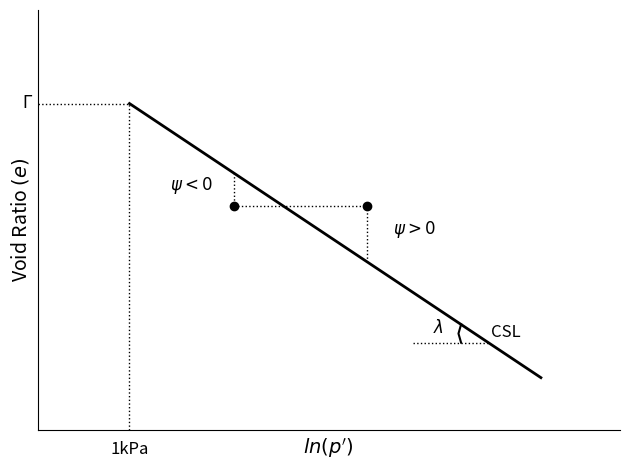

This figure's Python source: (Note: this script raises an exception after producing the figure.)
"""
[redacted]
Date: 28/10/2022

Figure that explains CSL
"""
import os
import math
import numpy as np
import matplotlib.pyplot as plt
from matplotlib import patches

def get_e_cs(p):
    """
    Critical State Equation
    """
    e_cs = Gamma - lambda1*math.log(p, np.e)
    return e_cs

# ==============================================================================
Gamma = 0.63
lambda1 = 0.000923

# Define CSL
p_values = np.arange(100,500,10)
e_cs = [get_e_cs(p) for p in p_values]
ln_p_cs = [math.log(p, np.e) for p in p_values]

# Point above CSL
p_250 = 250
e0_250 = 0.6252
e_cs_250 = get_e_cs(p_250)
ln_p_250 = math.log(p_250, np.e)

print(np.e**(-(e0_250-Gamma)/lambda1))

# Point below CSL
p_150 = 150
e0_150 = 0.6252
e_cs_150 = get_e_cs(p_150)
ln_p_150 = math.log(150, np.e)

# This is is 100 but I will label it as 1kPa
p_100 = 100
e_cs_100 = get_e_cs(p_100)
ln_p_100 = math.log(100, np.e)

# ==============================================================================
# Figure
plt.plot(1,1)
plt.plot(ln_p_cs, e_cs, color = 'black', lw = 2) # CSL
plt.plot(ln_p_250, e0_250, color = 'black', ls = '', marker = 'o') # Psi > 0
plt.vlines(ln_p_250, e_cs_250, e0_250, ls = ':', lw = 1, color = 'black')
plt.plot(ln_p_150, e0_150, color = 'black', ls = '', marker = 'o') # Psi > 0
plt.vlines(ln_p_150, e_cs_150, e0_150, ls = ':', lw = 1, color = 'black')

plt.vlines(ln_p_100, 0.624, e_cs_100, ls = ':', lw = 1, color = 'black')
plt.hlines(e_cs_100, 4.25, ln_p_100, ls = ':', lw = 1, color = 'black')
plt.hlines(get_e_cs(400), math.log(400, np.e), 5.7, ls = ':', lw = 1, color = 'black')
plt.hlines(e0_150,ln_p_150,ln_p_250, ls = ':', lw = 1, color = 'black')
# Angle
point1 = [math.log(360, np.e), get_e_cs(400)]
point2 = [math.log(360, np.e), get_e_cs(360)]

def arch_line(point1, point2):
    range1 = np.linspace(0,-0.01,50)
    range2 = np.linspace(-0.01,0,50)
    range = np.append(range1,range2)
    x = np.linspace(point1[0], point2[0], 100) + range
    y = np.linspace(point1[1], point2[1], 100)
    return (x,y)

x,y = arch_line(point1, point2)
plt.plot(x,y, color = 'black')

# Annotations
plt.text(4.21, e_cs_100, '$\Gamma$', va = 'center', ha = 'center', fontsize = 12)
plt.text(ln_p_100, 0.6239, '1kPa', va = 'center', ha = 'center', fontsize = 12)
plt.text(6,0.62450, "CSL", fontsize = 12)
plt.text(ln_p_250+0.1, e_cs_250 + (e0_250-e_cs_250)/2, "$\psi > 0$", color = 'black', fontsize = 12)
plt.text(ln_p_150-0.25, e0_150 + (e_cs_150-e0_150)/2, "$\psi < 0$", color = 'black', fontsize = 12)
plt.text(5.8, 0.62455, "$\lambda$", fontsize = 12, va = 'center', ha = 'center')

# Label Axis
plt.xlabel("$ln(p')$", fontsize = 14)
plt.ylabel("Void Ratio $(e)$", fontsize = 14)
plt.xlim(4.25,6.5)
plt.ylim(0.624,0.62625)

plt.gca().get_xaxis().set_ticks([])
plt.gca().get_yaxis().set_ticks([])

# Hide the right and top spines
plt.gca().spines['right'].set_visible(False)
plt.gca().spines['top'].set_visible(False)
plt.tight_layout()
os.chdir(r'C:\Users\<user>\Google Drive\PhD\PhDFigures')
plt.savefig('CSL_StateParameter.png')
plt.savefig('CSL_StateParameter.eps', format='eps')
plt.show()
